Dataset: images (GitHub, labib116/sylvan-tinyml-models-and-datasets). Classes: healthy, unhealthy.

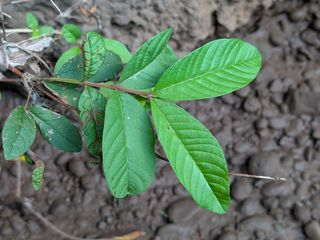
Label: healthy

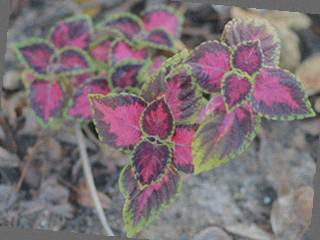
Label: healthy

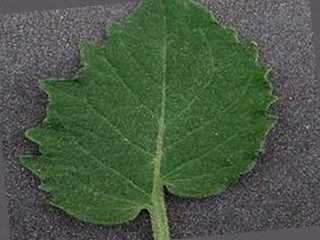
Label: healthy

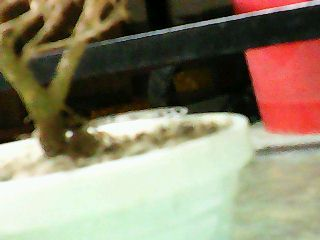
Label: unhealthy

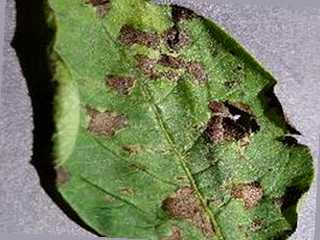
Label: unhealthy

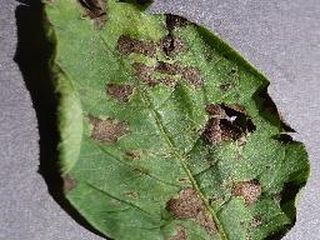
Label: unhealthy
